Photos from the image-classification dataset "tool_crops" in the GitHub repository SSimplex2003/ProjectBrothereye. Its 4 classes are: cutting, measure, place part, screwing.

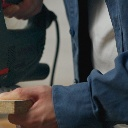
Label: cutting

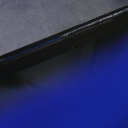
Label: place part

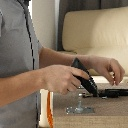
Label: screwing

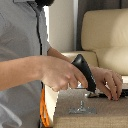
Label: screwing

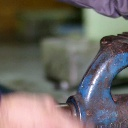
Label: measure

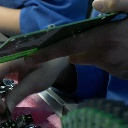
Label: place part
